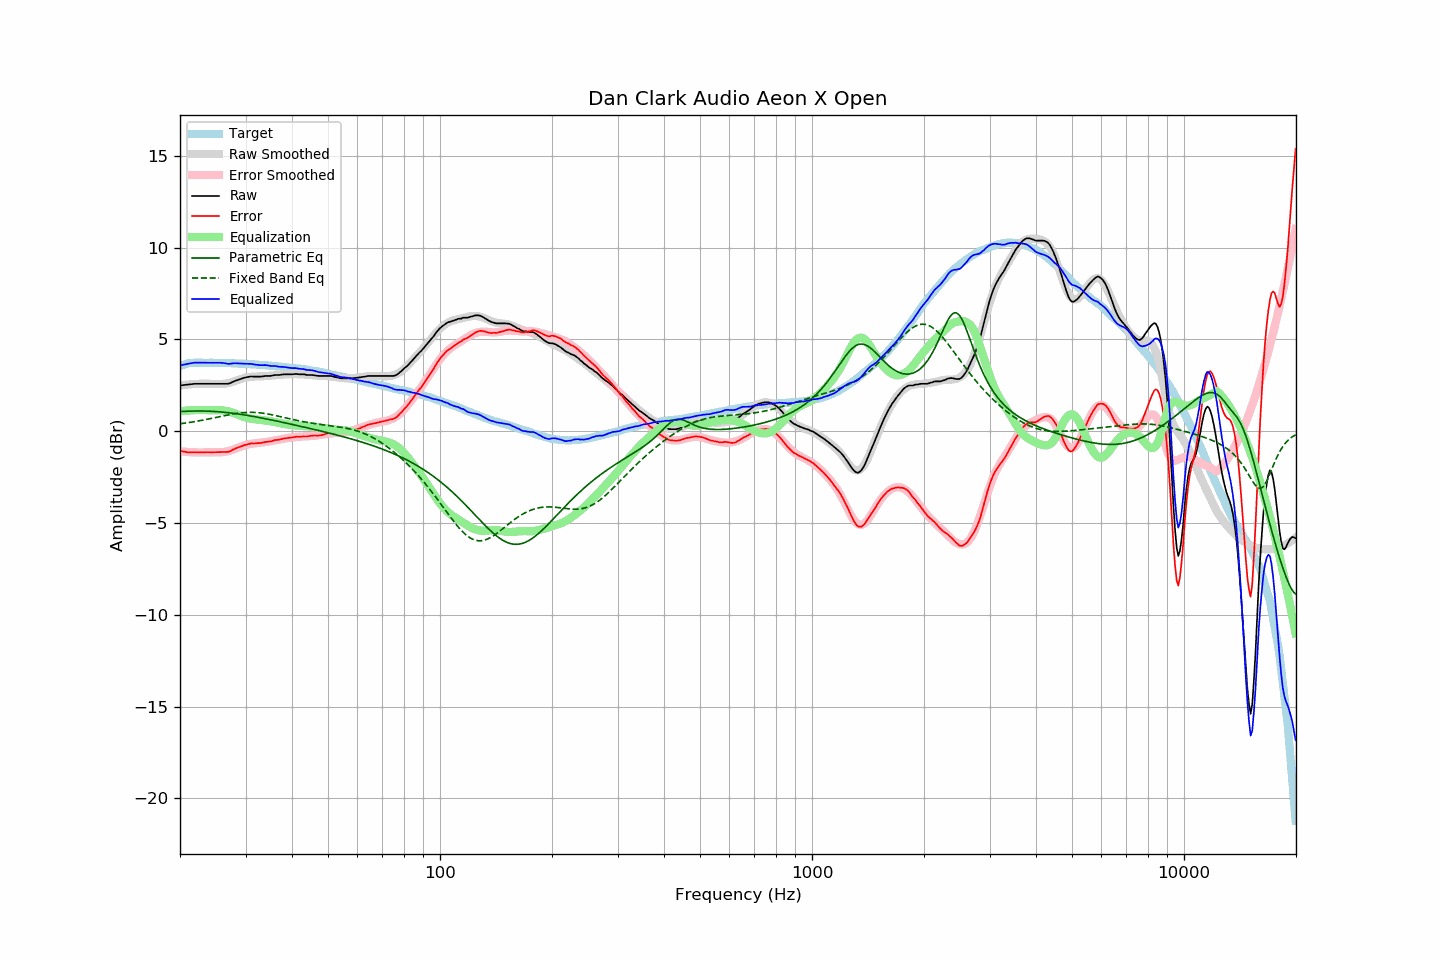

The table this chart was drawn from, first rows:
frequency, raw, error, smoothed, error_smoothed, equalization, parametric_eq, fixed_band_eq, equalized_raw, equalized_smoothed, target
20.00, 2.49, -1.07, 2.49, -1.09, 1.09, 1.07, 0.41, 3.58, 3.58, 3.56
20.20, 2.50, -1.09, 2.51, -1.10, 1.10, 1.07, 0.42, 3.60, 3.61, 3.59
20.40, 2.51, -1.11, 2.52, -1.11, 1.11, 1.08, 0.43, 3.62, 3.63, 3.62
20.61, 2.52, -1.12, 2.53, -1.12, 1.12, 1.08, 0.44, 3.64, 3.64, 3.64
20.81, 2.53, -1.14, 2.54, -1.12, 1.12, 1.09, 0.45, 3.66, 3.66, 3.67
21.02, 2.54, -1.16, 2.55, -1.13, 1.13, 1.09, 0.47, 3.68, 3.68, 3.70
21.23, 2.55, -1.16, 2.55, -1.14, 1.14, 1.10, 0.48, 3.69, 3.69, 3.71
21.44, 2.56, -1.16, 2.56, -1.14, 1.14, 1.10, 0.49, 3.71, 3.70, 3.72
21.66, 2.57, -1.16, 2.57, -1.15, 1.15, 1.10, 0.51, 3.72, 3.71, 3.73
21.87, 2.58, -1.15, 2.57, -1.15, 1.15, 1.10, 0.52, 3.74, 3.72, 3.73
22.09, 2.58, -1.15, 2.58, -1.15, 1.15, 1.10, 0.54, 3.74, 3.73, 3.74
22.31, 2.58, -1.15, 2.58, -1.16, 1.16, 1.10, 0.55, 3.74, 3.74, 3.74
22.54, 2.58, -1.15, 2.58, -1.15, 1.15, 1.10, 0.57, 3.74, 3.74, 3.74
22.76, 2.58, -1.15, 2.59, -1.15, 1.15, 1.10, 0.59, 3.74, 3.74, 3.74
22.99, 2.58, -1.14, 2.59, -1.15, 1.15, 1.10, 0.60, 3.74, 3.74, 3.73
23.22, 2.58, -1.14, 2.59, -1.15, 1.15, 1.10, 0.62, 3.73, 3.74, 3.73
23.45, 2.58, -1.14, 2.59, -1.15, 1.15, 1.10, 0.64, 3.73, 3.73, 3.73
23.69, 2.58, -1.14, 2.59, -1.15, 1.15, 1.10, 0.65, 3.73, 3.73, 3.73
23.92, 2.58, -1.14, 2.59, -1.15, 1.15, 1.09, 0.67, 3.73, 3.73, 3.73
24.16, 2.58, -1.15, 2.59, -1.14, 1.14, 1.09, 0.69, 3.73, 3.73, 3.74
24.40, 2.58, -1.15, 2.58, -1.14, 1.14, 1.08, 0.71, 3.73, 3.73, 3.74
24.65, 2.58, -1.14, 2.58, -1.15, 1.15, 1.08, 0.73, 3.73, 3.73, 3.73
24.89, 2.58, -1.14, 2.58, -1.15, 1.15, 1.07, 0.75, 3.73, 3.72, 3.72
25.14, 2.58, -1.14, 2.57, -1.15, 1.15, 1.07, 0.77, 3.73, 3.72, 3.72
25.39, 2.58, -1.14, 2.57, -1.15, 1.15, 1.06, 0.78, 3.73, 3.72, 3.72
25.65, 2.58, -1.14, 2.57, -1.15, 1.15, 1.05, 0.80, 3.73, 3.72, 3.72
25.91, 2.58, -1.13, 2.58, -1.14, 1.14, 1.05, 0.82, 3.72, 3.72, 3.71
26.16, 2.58, -1.13, 2.59, -1.13, 1.13, 1.04, 0.84, 3.72, 3.72, 3.71
26.43, 2.58, -1.13, 2.60, -1.12, 1.12, 1.03, 0.86, 3.70, 3.71, 3.71
26.69, 2.58, -1.13, 2.61, -1.10, 1.10, 1.02, 0.88, 3.69, 3.71, 3.71
26.96, 2.58, -1.13, 2.63, -1.08, 1.08, 1.01, 0.89, 3.67, 3.71, 3.71
27.23, 2.61, -1.10, 2.65, -1.06, 1.06, 1.00, 0.91, 3.67, 3.70, 3.71
27.50, 2.65, -1.05, 2.67, -1.03, 1.03, 0.99, 0.93, 3.69, 3.70, 3.71
27.77, 2.70, -1.00, 2.69, -1.00, 1.00, 0.98, 0.94, 3.70, 3.70, 3.70
28.05, 2.73, -0.96, 2.72, -0.97, 0.97, 0.97, 0.96, 3.71, 3.70, 3.70
28.33, 2.76, -0.92, 2.76, -0.94, 0.94, 0.96, 0.97, 3.70, 3.69, 3.69
28.62, 2.79, -0.89, 2.79, -0.90, 0.90, 0.94, 0.98, 3.70, 3.69, 3.69
28.90, 2.82, -0.86, 2.82, -0.87, 0.87, 0.93, 0.99, 3.69, 3.69, 3.68
29.19, 2.85, -0.82, 2.85, -0.83, 0.83, 0.92, 1.00, 3.69, 3.68, 3.67
29.48, 2.88, -0.80, 2.88, -0.80, 0.80, 0.90, 1.01, 3.68, 3.68, 3.68
29.78, 2.91, -0.76, 2.90, -0.77, 0.77, 0.89, 1.02, 3.68, 3.67, 3.67
30.08, 2.93, -0.74, 2.92, -0.74, 0.74, 0.88, 1.02, 3.68, 3.67, 3.67
30.38, 2.95, -0.71, 2.94, -0.72, 0.72, 0.86, 1.03, 3.68, 3.66, 3.66
30.68, 2.96, -0.69, 2.95, -0.70, 0.70, 0.85, 1.03, 3.67, 3.66, 3.66
30.99, 2.98, -0.66, 2.96, -0.69, 0.69, 0.83, 1.03, 3.67, 3.65, 3.65
31.30, 2.98, -0.66, 2.97, -0.67, 0.67, 0.82, 1.03, 3.66, 3.65, 3.65
31.61, 2.97, -0.67, 2.98, -0.66, 0.66, 0.80, 1.03, 3.64, 3.64, 3.65
31.93, 2.97, -0.66, 2.98, -0.65, 0.65, 0.78, 1.02, 3.63, 3.64, 3.63
32.24, 2.97, -0.65, 2.99, -0.64, 0.64, 0.77, 1.02, 3.62, 3.63, 3.62
32.57, 2.97, -0.65, 2.99, -0.63, 0.63, 0.75, 1.01, 3.61, 3.62, 3.62
32.89, 2.97, -0.64, 2.99, -0.62, 0.62, 0.74, 1.00, 3.60, 3.62, 3.62
33.22, 2.98, -0.62, 3.00, -0.61, 0.61, 0.72, 0.99, 3.60, 3.61, 3.61
33.55, 2.99, -0.61, 3.00, -0.60, 0.60, 0.70, 0.98, 3.60, 3.60, 3.61
33.89, 3.01, -0.58, 3.00, -0.59, 0.59, 0.68, 0.96, 3.61, 3.60, 3.59
34.23, 3.01, -0.58, 3.01, -0.58, 0.58, 0.67, 0.95, 3.59, 3.59, 3.59
34.57, 3.01, -0.57, 3.02, -0.57, 0.57, 0.65, 0.93, 3.58, 3.58, 3.58
34.92, 3.01, -0.55, 3.02, -0.55, 0.55, 0.63, 0.92, 3.56, 3.57, 3.57
35.27, 3.02, -0.54, 3.03, -0.53, 0.53, 0.61, 0.90, 3.56, 3.56, 3.57
35.62, 3.04, -0.51, 3.04, -0.51, 0.51, 0.59, 0.88, 3.56, 3.56, 3.56
35.97, 3.06, -0.48, 3.05, -0.50, 0.50, 0.58, 0.86, 3.56, 3.55, 3.54
... 635 more rows
